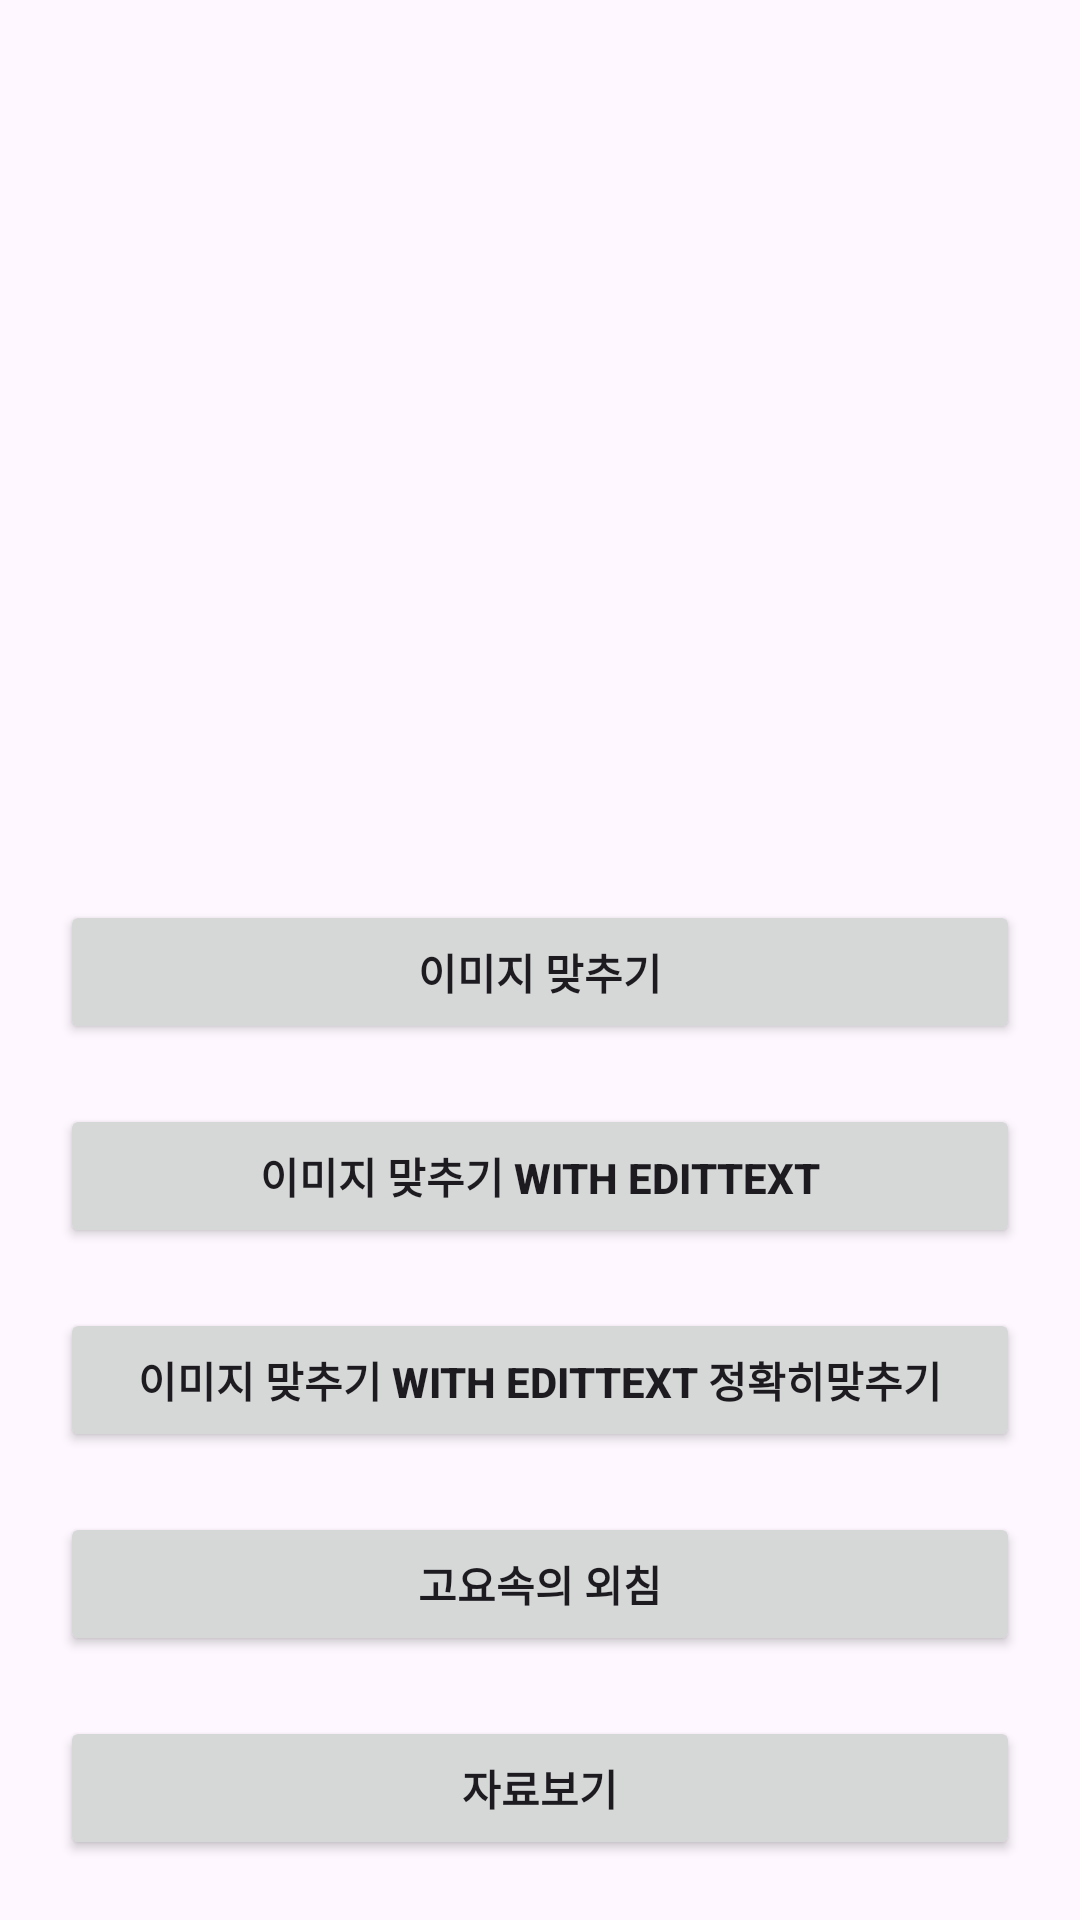

Android layout source for this screen:
<!-- AndroidManifest.xml: application theme Theme.Recreation -->
<!-- res/layout/activity_main.xml -->
<?xml version="1.0" encoding="utf-8"?>
<androidx.constraintlayout.widget.ConstraintLayout xmlns:android="http://schemas.android.com/apk/res/android"
    xmlns:app="http://schemas.android.com/apk/res-auto"
    xmlns:tools="http://schemas.android.com/tools"
    android:layout_width="match_parent"
    android:layout_height="match_parent"
    tools:context=".MainActivity">

    <Button
        android:id="@+id/btn_play_text_game"
        android:layout_width="0dp"
        android:layout_height="wrap_content"
        android:layout_margin="20dp"
        android:layout_marginBottom="32dp"
        android:text="고요속의 외침"
        android:textStyle="bold"
        app:layout_constraintBottom_toTopOf="@id/btn_viewAllData"
        app:layout_constraintEnd_toEndOf="parent"
        app:layout_constraintStart_toStartOf="parent" />
    <Button
        android:id="@+id/btn_play_image_game_with_edit_text"
        android:layout_width="0dp"
        android:layout_height="wrap_content"
        android:layout_margin="20dp"
        android:text="이미지 맞추기 with EditText"
        android:textStyle="bold"
        app:layout_constraintBottom_toTopOf="@+id/btn_play_image_game_with_edit_text_difficult"
        app:layout_constraintEnd_toEndOf="parent"
        app:layout_constraintStart_toStartOf="parent" />
    <Button
        android:id="@+id/btn_play_image_game_with_edit_text_difficult"
        android:layout_width="0dp"
        android:layout_height="wrap_content"
        android:layout_margin="20dp"
        android:text="이미지 맞추기 with EditText 정확히맞추기"
        android:textStyle="bold"
        app:layout_constraintBottom_toTopOf="@+id/btn_play_text_game"
        app:layout_constraintEnd_toEndOf="parent"
        app:layout_constraintStart_toStartOf="parent" />
    <Button
        android:id="@+id/btn_play_image_game"
        android:layout_width="0dp"
        android:layout_height="wrap_content"
        android:layout_margin="20dp"
        android:layout_marginBottom="32dp"
        android:text="이미지 맞추기"
        android:textStyle="bold"
        app:layout_constraintBottom_toTopOf="@+id/btn_play_image_game_with_edit_text"
        app:layout_constraintEnd_toEndOf="parent"
        app:layout_constraintStart_toStartOf="parent" />

    <Button
        android:id="@+id/btn_viewAllData"
        android:layout_width="0dp"
        android:layout_height="wrap_content"
        android:layout_margin="20dp"
        android:text="자료보기"
        android:textStyle="bold"
        app:layout_constraintBottom_toBottomOf="parent"
        app:layout_constraintEnd_toEndOf="parent"
        app:layout_constraintStart_toStartOf="parent" />

</androidx.constraintlayout.widget.ConstraintLayout>
<!-- resources referenced by this layout -->
<resources>
  <style name="Theme.Recreation" parent="Base.Theme.Recreation" />
  <style name="Base.Theme.Recreation" parent="Theme.Material3.DayNight.NoActionBar">
          
          
      </style>
</resources>
